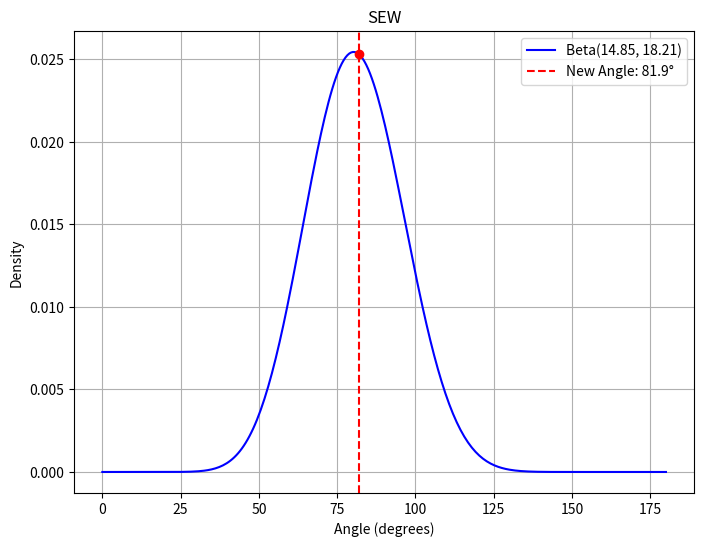
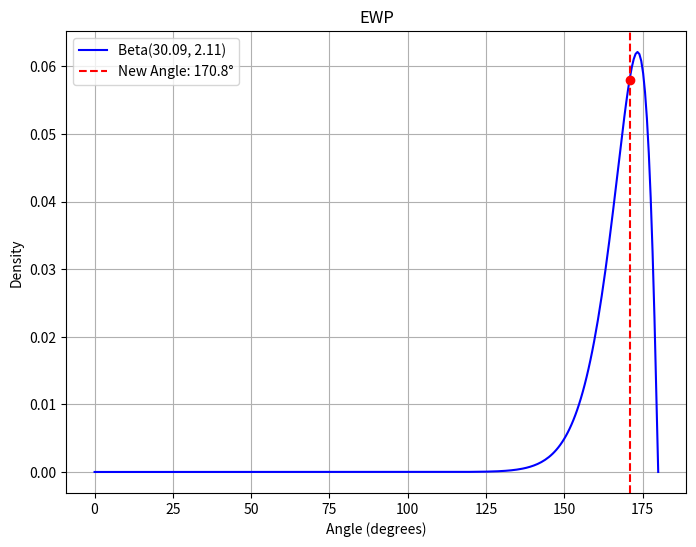

These figures' Python source, in order:
from scipy.stats import beta
import math
import numpy as np
import matplotlib.pyplot as plt

def plot_beta_with_point(new_angle, params, label="Beta Distribution", save_filename=None):
    """
    Plots the Beta distribution (scaled to [0,180]) for the given parameters and marks
    the new angle value on the plot.
    
    Inputs:
      new_angle: float, the new data point (angle in degrees) to mark.
      params: dict, Beta distribution parameters in the format
              {"mean": mean_val, "std": std_val, "alpha": alpha_val, "beta": beta_val}
      label: string, title/label for the plot.
      save_filename: if provided, the plot will be saved to this file.
    """
    # Generate x-values over the range [0, 180].
    x = np.linspace(0, 180, 300)
    # Compute the Beta PDF scaled to [0,180]:
    y = (1/180.0) * beta.pdf(x/180.0, params["alpha"], params["beta"])
    
    plt.figure(figsize=(8, 6))
    plt.plot(x, y, label=f"Beta({params['alpha']:.2f}, {params['beta']:.2f})", color="blue")
    
    # Mark the new data point:
    # Compute PDF value at new_angle
    new_val = (1/180.0) * beta.pdf(new_angle/180.0, params["alpha"], params["beta"])
    plt.axvline(new_angle, color="red", linestyle="--", label=f"New Angle: {new_angle:.1f}°")
    plt.scatter([new_angle], [new_val], color="red", zorder=5)
    
    plt.xlabel("Angle (degrees)")
    plt.ylabel("Density")
    plt.title(label)
    plt.legend()
    plt.grid(True)
    
    if save_filename:
        plt.savefig(save_filename)
    
    plt.show()

def calculate_angle(vertex, a, b):
    """
    Calculate the angle (in degrees) between three points: a -> vertex -> b.
    """
    AV = (a[0] - vertex[0], a[1] - vertex[1])
    BV = (b[0] - vertex[0], b[1] - vertex[1])
    
    dot_product = AV[0] * BV[0] + AV[1] * BV[1]
    AV_magnitude = math.sqrt(AV[0]**2 + AV[1]**2)
    BV_magnitude = math.sqrt(BV[0]**2 + BV[1]**2)
    
    if AV_magnitude == 0 or BV_magnitude == 0:
        return 0.0
    
    cos_value = max(min(dot_product / (AV_magnitude * BV_magnitude), 1.0), -1.0)
    return math.degrees(math.acos(cos_value))

def compare_side_ra(data, sew_ra_params, ewp_ra_params):
    # shoulder-elbow-wrist right arm
    if ((data["right_shoulder"] != None) and (data["right_elbow"] != None) and (data["right_wrist"] != None)):
        angle_sew_ra = calculate_angle(data["right_elbow"], data["right_shoulder"], data["right_wrist"])

    # elbow-wrist-pinky right arm
    if ((data["right_elbow"] != None) and (data["right_wrist"] != None) and (data["right_pinky"] != None)):
        angle_ewp_ra = calculate_angle(data["right_wrist"], data["right_elbow"], data["right_pinky"])
    
    # sew: Angle at left_elbow using points: shoulder, left_elbow, wrist.
    pdf_sew_ra_new = beta.pdf(angle_sew_ra/180.0, sew_ra_params["alpha"], sew_ra_params["beta"])
    pdf_sew_ra_mean = beta.pdf(sew_ra_params["mean"]/180.0, sew_ra_params["alpha"], sew_ra_params["beta"])
    score_sew_ra = (pdf_sew_ra_new / pdf_sew_ra_mean) * 100 if pdf_sew_ra_mean != 0 else 0
    score_sew_ra = math.ceil(max(0, min(100, score_sew_ra)))
    
    # ewp: Angle at wrist using points: right_elbow, wrist, pinky.
    pdf_ewp_ra_new = beta.pdf(angle_ewp_ra/180.0, ewp_ra_params["alpha"], ewp_ra_params["beta"])
    pdf_ewp_ra_mean = beta.pdf(ewp_ra_params["mean"]/180.0, ewp_ra_params["alpha"], ewp_ra_params["beta"])
    score_ewp_ra = (pdf_ewp_ra_new / pdf_ewp_ra_mean) * 100 if pdf_ewp_ra_mean != 0 else 0
    score_ewp_ra = math.ceil(max(0, min(100, score_ewp_ra)))

    plot_beta_with_point(angle_sew_ra, sew_ra_params, label="SEW")
    plot_beta_with_point(angle_ewp_ra, ewp_ra_params, label="EWP")

    return {
        "Shoulder->Elbow->Wrist Score (Right Arm)": score_sew_ra,
        "Elbow->Wrist->Fingers Score (Right Arm)": score_ewp_ra,
    }

def compare_side_la(data, sew_la_params, ewa_la_params):
    # shoulder-elbow-wrist left arm
    if ((data["left_shoulder"] != None) and (data["left_elbow"] != None) and (data["left_wrist"] != None)):
        angle_sew_la = calculate_angle(data["left_elbow"], data["left_shoulder"], data["left_wrist"])

    # elbow-wrist-average left arm (avg = thumb and pinky)
    if ((data["left_elbow"] != None) and (data["left_wrist"] != None)):
        if (data["left_pinky"] != None and data["left_thumb"] != None):
            x = (data["left_pinky"][0] + data["left_thumb"][0]) / 2
            y = (data["left_pinky"][1] + data["left_thumb"][1]) / 2
            coord = [x, y]
            angle_ewa_la = calculate_angle(data["left_wrist"], data["left_elbow"], coord)

    
    # sew: Angle at left_elbow using points: shoulder, left_elbow, wrist.
    pdf_sew_la_new = beta.pdf(angle_sew_la/180.0, sew_la_params["alpha"], sew_la_params["beta"])
    pdf_sew_la_mean = beta.pdf(sew_la_params["mean"]/180.0, sew_la_params["alpha"], sew_la_params["beta"])
    score_sew_la = (pdf_sew_la_new / pdf_sew_la_mean) * 100 if pdf_sew_la_mean != 0 else 0
    score_sew_la = math.ceil(max(0, min(100, score_sew_la)))
    
    # ewa: Angle at wrist using points: left elbow, wrist, average between thumb and pinky
    pdf_ewa_la_new = beta.pdf(angle_ewa_la/180.0, ewa_la_params["alpha"], ewa_la_params["beta"])
    pdf_ewa_la_mean = beta.pdf(ewa_la_params["mean"]/180.0, ewa_la_params["alpha"], ewa_la_params["beta"])
    score_ewa_la = (pdf_ewa_la_new / pdf_ewa_la_mean) * 100 if pdf_ewa_la_mean != 0 else 0
    score_ewa_la = math.ceil(max(0, min(100, score_ewa_la)))
    
    return {
        "Shoulder->Elbow->Wrist Score (Left Arm)": score_sew_la,
        "Elbow->Wrist->Fingers Score (Left Arm)": score_ewa_la
    }

def get_klay_data():
    return {'left_shoulder': [805, 735], 'right_shoulder': [821, 737], 'left_elbow': None, 'right_elbow': [927, 758], 'left_wrist': None, 'right_wrist': [899, 838], 'left_hip': [779, 531], 'right_hip': [787, 533], 'left_pinky': None, 'right_pinky': [886, 862], 'left_thumb': None, 'right_thumb': [874, 847], 'ball': None, 'Side': 'RIGHT', 'frame': 52}

def get_ra_params():
    sew_ra_params = {'mean': 80.85076856368889, 'std': 15.340129920993972, 'alpha': 14.852084900953656, 'beta': 18.213466975226094}
    ewp_ra_params = {'mean': 168.20268550842667, 'std': 7.730845782832074, 'alpha': 30.091304505321396, 'beta': 2.1105286258535343}
    return sew_ra_params, ewp_ra_params

def main():
    side_ra_data = get_klay_data()
    sew_ra_params, ewp_ra_params = get_ra_params()
    side_ra_scores = compare_side_ra(side_ra_data, sew_ra_params, ewp_ra_params)

    print("Side View RA similarity scores:")
    print(side_ra_scores)

if __name__ == "__main__":
    main()
